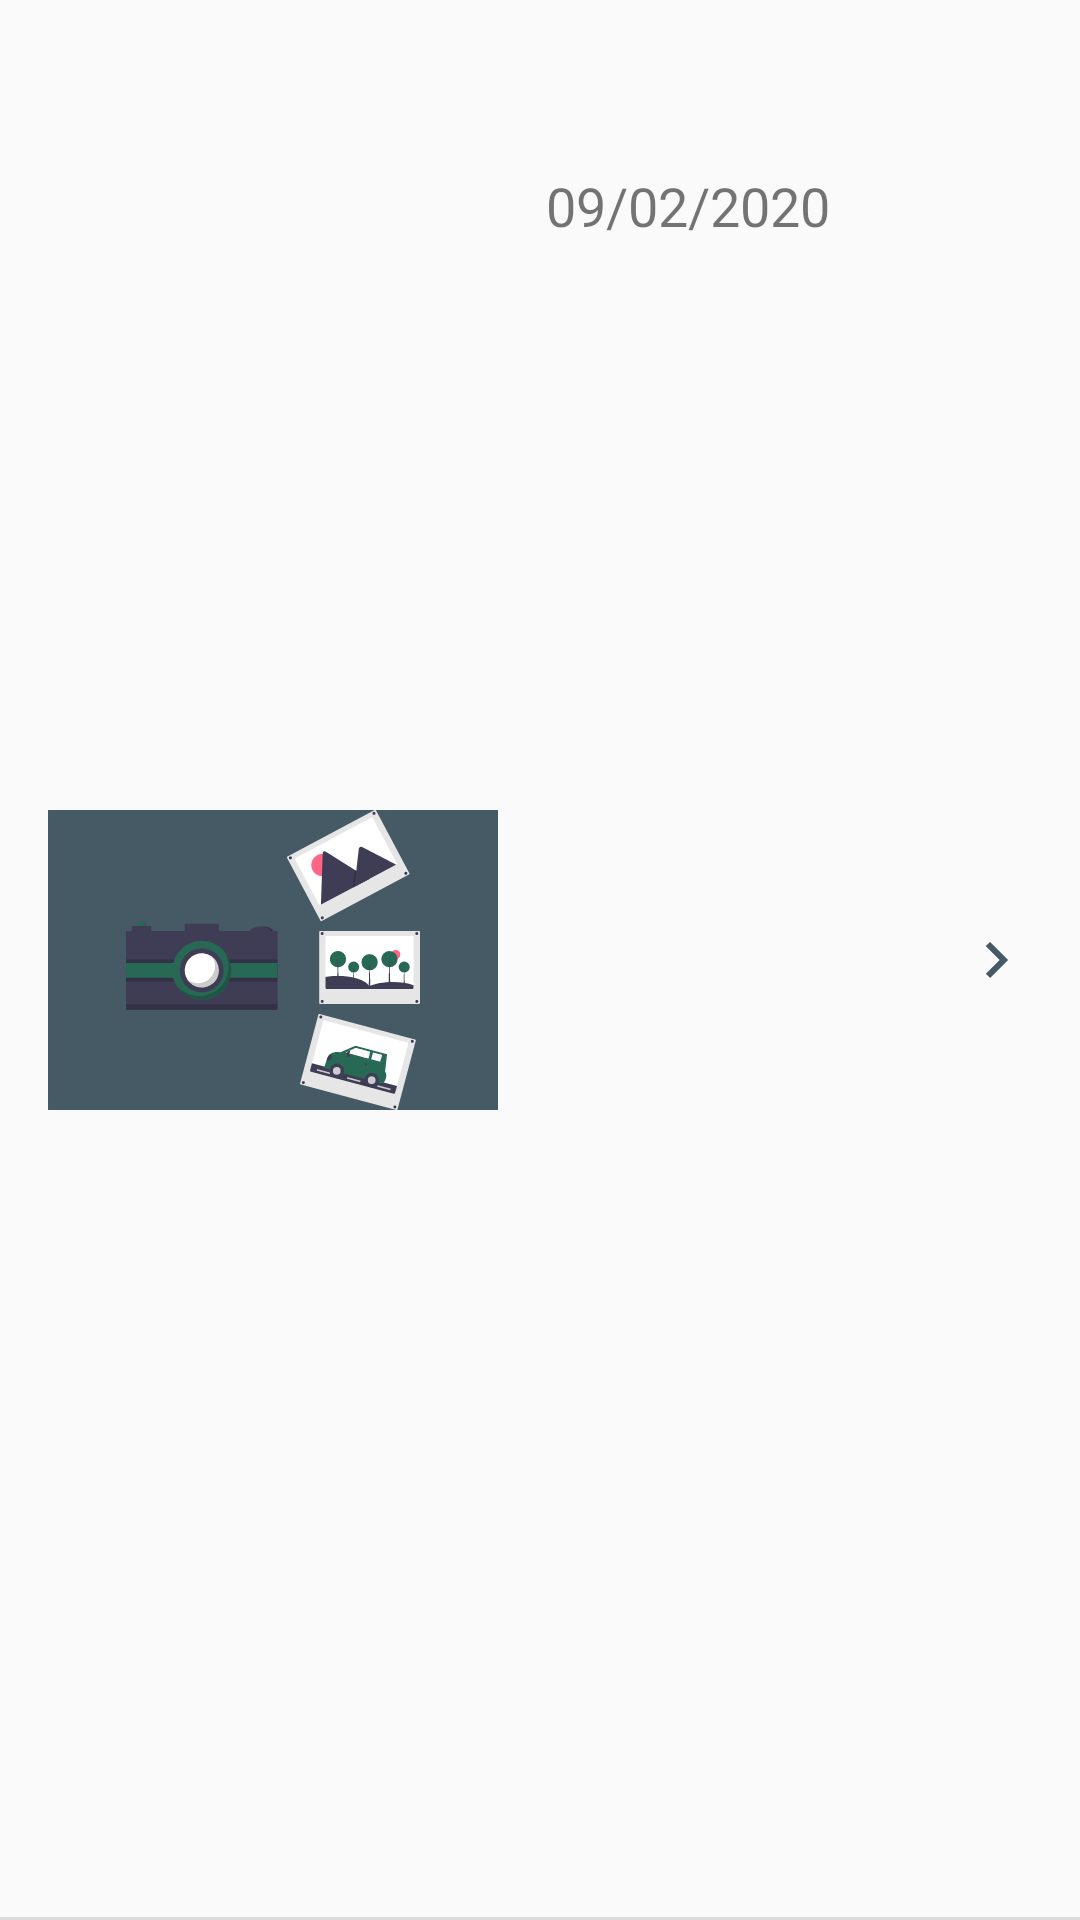

Reconstruct the res/layout file that produces this screen, plus the resources it refers to.
<!-- AndroidManifest.xml: application theme AppTheme -->
<!-- res/layout/holder_book.xml -->
<?xml version="1.0" encoding="utf-8"?>
<androidx.constraintlayout.widget.ConstraintLayout xmlns:android="http://schemas.android.com/apk/res/android"
    xmlns:app="http://schemas.android.com/apk/res-auto"
    xmlns:tools="http://schemas.android.com/tools"
    android:id="@+id/layout"
    android:layout_width="match_parent"
    android:layout_height="wrap_content">

    <ImageView
        android:id="@+id/ivCover"
        android:layout_width="150dp"
        android:layout_height="100dp"
        android:layout_marginStart="16dp"
        android:layout_marginTop="16dp"
        android:layout_marginBottom="16dp"
        android:background="@color/blue_grey_700"
        app:layout_constraintBottom_toBottomOf="parent"
        app:layout_constraintStart_toStartOf="parent"
        app:layout_constraintTop_toTopOf="parent"
        app:srcCompat="@drawable/ic_undraw_moments_0y20" />

    <TextView
        android:id="@+id/tvTitle"
        android:layout_width="wrap_content"
        android:layout_height="wrap_content"
        android:layout_marginStart="16dp"
        android:layout_marginTop="24dp"
        android:textSize="18sp"
        android:textStyle="bold"
        app:layout_constraintStart_toEndOf="@+id/ivCover"
        app:layout_constraintTop_toTopOf="parent"
        tools:text="Album Book Title" />

    <TextView
        android:id="@+id/tvDate"
        android:layout_width="wrap_content"
        android:layout_height="wrap_content"
        android:layout_marginStart="16dp"
        android:layout_marginTop="8dp"
        android:text="09/02/2020"
        android:textSize="18sp"
        app:layout_constraintStart_toEndOf="@+id/ivCover"
        app:layout_constraintTop_toBottomOf="@+id/tvTitle" />

    <ImageView
        android:id="@+id/ivArrow"
        android:layout_width="wrap_content"
        android:layout_height="wrap_content"
        android:layout_marginEnd="16dp"
        app:layout_constraintBottom_toBottomOf="parent"
        app:layout_constraintEnd_toEndOf="parent"
        app:layout_constraintTop_toTopOf="parent"
        app:srcCompat="@drawable/ic_thin_arrow_right" />

    <View
        android:id="@+id/divider"
        android:layout_width="409dp"
        android:layout_height="1dp"
        android:layout_marginStart="1dp"
        android:layout_marginEnd="1dp"
        android:background="?android:attr/listDivider"
        app:layout_constraintBottom_toBottomOf="parent"
        app:layout_constraintEnd_toEndOf="parent"
        app:layout_constraintStart_toStartOf="parent" />
</androidx.constraintlayout.widget.ConstraintLayout>
<!-- resources referenced by this layout -->
<resources>
  <color name="blue_grey_700">#455A64</color>
  <!-- drawable ic_thin_arrow_right (drawable) -->
  <vector android:height="24dp" android:tint="@color/blue_grey_700"
      android:viewportHeight="24" android:viewportWidth="24"
      android:width="24dp" xmlns:android="http://schemas.android.com/apk/res/android">
      <path android:fillColor="@android:color/white" android:pathData="M8.59,16.59L13.17,12 8.59,7.41 10,6l6,6 -6,6 -1.41,-1.41z"/>
  </vector>
  <!-- drawable ic_undraw_moments_0y20: vector/xml drawable (drawable, 13969 chars, omitted) -->
  <style name="AppTheme" parent="Theme.AppCompat.Light.DarkActionBar">
          
          <item name="colorPrimary">@color/colorPrimary</item>
          <item name="colorPrimaryDark">@color/colorPrimaryDark</item>
          <item name="colorAccent">@color/colorAccent</item>
      </style>
  <color name="colorPrimary">#286955</color>
  <color name="colorPrimaryDark">#003e2c</color>
  <color name="colorAccent">#a257ed</color>
</resources>
